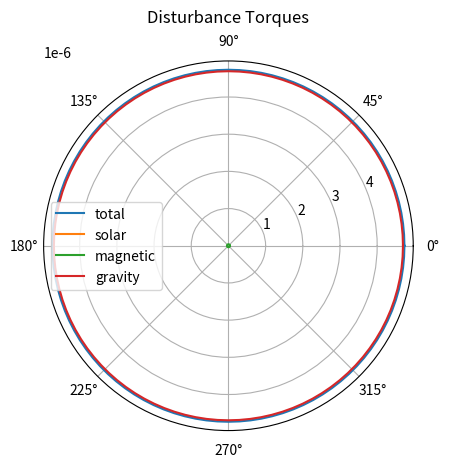

Reproduce this figure in Python.
from functools import total_ordering
from typing import NamedTuple
import math
import numpy as np
from matplotlib import pyplot as plt
# [redacted]
# from https://ocw.mit.edu/courses/aeronautics-and-astronautics/16-851-satellite-engineering-fall-2003/projects/portfolio_nadir2.pdf

class sc_params(NamedTuple):
    dim:  np.array  # [m] length, width, depth
    CG:   np.array  # [m] center of gravity offset from geometric center
    I:    np.array  # [kg*m^2 x, y, z] mass moment of inertia 
    mass: float # [kg] (minus ACS system)
    q_refl:  int   # Surface reflectance q
    life: int   # [years] Vehicle lifespan

class orbit_params(NamedTuple):
    a:     float # [m] semi-major axis
    e:     float # eccentricity
    i:     float # [rad] inclination
    Om:    float # [rad] argument of periapsis (angle from ascending node to periapsis)
    Omega: float # [rad] longitude of ascending node (angle between x and asc. node)


class acsSizer():

    # Planet properties
    mu = 6.836529e15   # [m^3/s^2], Neptune gravity constant
    r_pol = 24621997.59 # [m], Polar radius [CHANGE]
    r_equ = 24621997.59 # [m], Equitorial radius [CHANGE]
    # Constants
    c = 3*10**8  # [m/s] Speed of light 
    Io_s = 1367; # Solar constant W/m^2

    def __init__(self, sc, orbit):
        self.sc = sc
        self.orbit = orbit


    def calc_solar_torque(self):
        # Ts = torque_solar(veh.dim, veh.CG, 0, veh.mat); 
        # Calculate solar radiation pressure torque

        # Find surface area of the largest face of orbit
        A = self.sc.dim
        A_s = A[0]*A[1] # get surface area
        #print(A_s)
        if ( A[0]*A[2] > A_s):
            A_s = A[0]*A[1]
        if ( A[1]*A[2] > A_s):
            A_s = A[1]*A[2]
        F = (self.Io_s/self.c) * A_s * (1 + self.sc.q_refl) * math.cos(0) # set i = 0 worst case scenario
        # now calculate torque
        # use CG to find maximum worst case moment arm
        T_solar = F * max(abs(self.sc.CG))
        return T_solar
    
    def calc_gravity_torque(self, r):
        # Get the max moment of inertia
        Imax = max(np.diag(self.sc.I))
        # Min moment of inertia
        Imin = min(np.diag(self.sc.I))
        # Angle deviation from vert
        theta = 45 * math.pi/180 # [rad] worst case angle chosen
        T_grav = (3 * self.mu * math.sin(2*theta) * (Imax - Imin)) / (2 * r**3)
        return T_grav

    def calc_magnetic_torque(self, lat, r, re):
        # Neptune magnetic field (approx as dipole)
        B = (1)**(0.5) * 0.3/((r/re)**3) # [guass]
        B_t = B* (1*(10**-4)) # [tesla], [N/(A*m)]
        # Vehicle residual dipole (worst case)
        D = 1 # [A*m^2]
        T_mag = B_t * D # [Nm]
        return T_mag

    def oe2rv(self, nu):
        # [redacted]
        # [redacted]
        # oe2rv.m Orbital Elements to r,v
        # oe = [a e i Om om nu]
        # r,v expressed in IJK frame

        # a = semi-major axis
        # e = eccentricity
        # i = inclination
        # Om = argument of periapsis
        # Omega = right ascension of the ascending node (longitude of ascending node)
        # nu = true anomaly (at epoch). ***(location on orbit)***
        a = self.orbit.a
        e = self.orbit.e
        i = self.orbit.i
        Om = self.orbit.Om
        Omega = self.orbit.Omega

        p = a * (1 - e*e)
        r = p / (1 + e*math.cos(nu))
        rv1 = r * math.cos(nu)
        rv2 = r * math.sin(nu)
        rv = np.array([rv1, rv2, 0])
        vv = math.sqrt(self.mu/p) * np.array([-math.sin(nu), e + math.cos(nu), 0])

        # Rotate
        c0 = math.cos(Om)
        s0 = math.sin(Om)
        co = math.cos(Omega)
        so = math.sin(Omega)
        ci = math.cos(i)
        si = math.sin(i)
        R = np.array([[c0*co-s0*so*ci, -c0*so-s0*co*ci, s0*si], [s0*co+c0*so*ci, -s0*so+c0*co*ci, -c0*si], [so*si, co*si, ci]])
        ri = np.transpose(np.dot(R, rv))
        vi = np.transpose(np.dot(R, vv))
        return ri, vi

    def prop_system_spec(self, H, sat_rate):
        # H: maximum stored momentum in any one momentum wheel
        #   (the saturation point of a momentum wheel) [N*m*s]
        # sat_rate: the rate of saturation of a momentum wheel
        #   (used to determine how often the momentum wheel needs dumped)
        #   [days/saturation]
        Isp = 1000 # Hydrazine (monoprop) with a conservative specific impulse (200 sec)
        g = 11.15
        t = 1 # impulse time

        #Based off guide
        H = 20*10e-3

        # Specify thruster location
        # [x, y, z]
        A = self.sc.dim
        # Location of the six required thrusters
        thruster_1 = np.array([0, A[1]/2, A[2]/2])
        thruster_2 = np.array([0, A[1]/2, -A[2]/2])
        thruster_3 = np.array([A[0]/2, 0, A[2]/2])
        thruster_4 = np.array([-A[0]/2, 0, A[2]/2])
        thruster_5 = np.array([A[0]/2, -A[1]/2, 0])
        thruster_6 = np.array([-A[0]/2, -A[1]/2, 0])

        # Moment arms from CG
        # X thrusters spin about X-axis, moment arm is in Y direction
        # Y thrusters spin about Y-axis, moment arm is in Z direction
        # Z thrusters spin about Z-axis, moment arm is in X direction
        moment_arms_1 = abs( self.sc.CG[1] - thruster_1[1])
        moment_arms_2 = abs( self.sc.CG[1] - thruster_2[1])
        #print(A[1])
        moment_arms_3 = abs( self.sc.CG[2] - thruster_3[2])
        moment_arms_4 = abs( self.sc.CG[2] - thruster_4[2])
        moment_arms_5 = abs( self.sc.CG[0] - thruster_5[0])
        moment_arms_6 = abs( self.sc.CG[0] - thruster_6[0])

        moment_arms = np.array([moment_arms_1, moment_arms_2, moment_arms_3, moment_arms_4, moment_arms_5, moment_arms_6])
        
        # Assume worst case distance from thruster to CG (shortest)
        # Requires larger thrust to impart the required torque on the S/C
        worst_moment_arm = 32.5 #min(moment_arms)
        #print(moment_arms)
        # Thrust required to dump momentum per pulse
        F = H / (worst_moment_arm * t)
        # Required prop mass for this prop system 
        total_pulses = (3 * self.sc.life * 365.25) / sat_rate # total thr pulses required over lifetime
        m_prop = (F * total_pulses * t) / (Isp * g) # [kg]
        # total prop system mass assuming 85% of the prop system mass is propellant (SMAD, p 660)
        p_mass = m_prop / 2.8 # mass in kg
        return F, p_mass

    def run_sizer(self):

        # Calculate time for one orbit
        t = 2 * math.pi * math.sqrt(self.orbit.a**3 / self.mu) # [sec]
        # Calculate solar radiation torques
        Ts = self.calc_solar_torque()
        #print(Ts)
        ang_step = math.pi/50 # [rad]
        start = 0
        stop = 2 * math.pi

        sim_range = np.arange(start, stop + ang_step, ang_step)
        R = list()
        V = list()
        V_MAG = list()
        time = list()
        LAT = list()
        ALT = list()
        TA = list()
        TM = list()
        TG = list()
        TS = list()
        T = list()
        ii = 0
        
        for ang in sim_range:
            # Get orbiit position and velocity
            r, v = self.oe2rv(ang)
            
            v_mag = np.linalg.norm(v) # [m/s] calculate vel magnitude
            R.append(r)
            V.append(v)
            V_MAG.append(v_mag)
            E = math.acos( (self.orbit.e + math.cos(ang)) / (1 + self.orbit.e * math.cos(ang))) # Eccentric anomly
            time_to_ang = math.sqrt(self.orbit.a**3 / self.mu) * (E - self.orbit.e * math.sin(E)) 
            time.append(time_to_ang)
            # Post process orbit elevation (latitude)
            aa = math.sqrt( r[0]**2 + r[1]**2)
            lat = math.atan2( r[2], aa) # [rad]
            LAT.append(lat)

            # Post process altitude
            r_planet = (self.r_pol * self.r_equ) / math.sqrt( self.r_pol**2 * math.cos(lat)**2 + self.r_equ**2 * math.sin(lat)**2) # [m]

            # Calculate Planet radius assuming: oblate, sphereoid
            alt = np.linalg.norm(r) - r_planet # [m] Subtract planet radius from vehicle position vector mag
            ALT.append(alt)

            # Calculate magnetic torques
            Tm = self.calc_magnetic_torque(lat, np.linalg.norm(r), r_planet)
            #print(Tm)
            TM.append(Tm)

            # Calculate Gravity Torques
            Tg = self.calc_gravity_torque(np.linalg.norm(r))
            TG.append(Tg)
            #print(Ts)
            TS.append(Ts)
            # Sum all disturance torque
            T_total = Ts + Tm + Tg # [Nm]
            T.append(T_total)

            ii = ii + 1 # increment counter
        # Post process time values
        max_t = math.ceil(len(time) / 2) - 1
        
        #print(time[max_t-1])
        for jj in np.arange(max_t, len(time)):
            time[jj] = (2 * time[max_t]) - time[jj]
        # Integrate max torques around orbit and find total ang mom
        ang_mom = np.trapz(np.array(T), np.array(time))
        ang_mom_cyc = 0.8 * ang_mom # [Nms] cyclical ang momentum per orbit
   
        ang_mom_sec = ang_mom - ang_mom_cyc # [Nms] secular ang moment per orbit

        # Size ACS thrusters for secular momentum dumping
        orb_sat = 1 # [orbits/saturation]
        day_sat = (orb_sat * t) / 86400 # [days/saturation] {THIS IS WHERE YOU NEED TO EDIT THE SATURATION}
        thrust, t_mass = self.prop_system_spec(ang_mom_sec, day_sat)

        # Generate polar plot
        fig, ax = plt.subplots(subplot_kw={'projection': 'polar'})
        ax.plot(np.transpose(sim_range), T)
        ax.plot(np.transpose(sim_range), TS)
        ax.plot(np.transpose(sim_range), TM)
        ax.plot(np.transpose(sim_range), TG)
        ax.grid(True)
        ax.legend(['total', 'solar', 'magnetic', 'gravity'])
        ax.set_title("Disturbance Torques", va='bottom')
        plt.show()

        wheel_cap = (abs(ang_mom_cyc))
        
        return ang_mom_cyc, ang_mom_sec, t_mass, thrust, wheel_cap


if __name__ == "__main__":
    # Run test case
    veh_dim = np.array([65, 65, 1]) # length width depth
    veh_CG  = np.array([0, 0, 0])  # [m] center of gravity offset from geometric center
    veh_mass = 60 # [kg] (minus ACS system)
    veh_life = 7 # [years] Vehicle lifespan

    mu = 6.836529e15
    R = 27e6
    boom_mass = 6
    boom_length = 32.5
    additional_boom_end_mass = 0.234 * 2

    # mass moment of inertia
    Izz = (4 * ((boom_mass * boom_length ** 2 / 3) + (additional_boom_end_mass * boom_length ** 2)))
    Iyy = Izz /2
    Ixx = Izz / 2
    veh_I = np.diag([Ixx, Iyy, Izz])
    print(f"I: {veh_I}")
    veh = sc_params(veh_dim, veh_CG, veh_I, veh_mass, 0.63, 4)

    # Orbit params
    OE_a = 2e8+2.5e7 # [m] semi major axis
    OE_e = 0.0 # eccentricity
    OE_i = 45 * math.pi/180 # [rad] inclination
    OE_Om = 0 # [rad] argument of periapsis
    OE_Omega = 0 # [rad] longitude of ascending node
    orbit = orbit_params(OE_a, OE_e, OE_i, OE_Om, OE_Omega)

    # Setup acsSizer
    sizer_tool = acsSizer(veh, orbit)

    ang_mom_cyc, ang_mom_sec, t_mass, thrust, wheel_cap = sizer_tool.run_sizer()
    print("Angular Cyclic Momentum (Nms): ", ang_mom_cyc)
    print("Angular Secular Momentum (Nms): ", ang_mom_sec)
    print("Total Propellant Mass (kg): ", t_mass)
    print("Thrust required to dump momentum per pulse (N): ", thrust)
    print("Wheel Capacity (Nms): ", wheel_cap)







        


    
        






